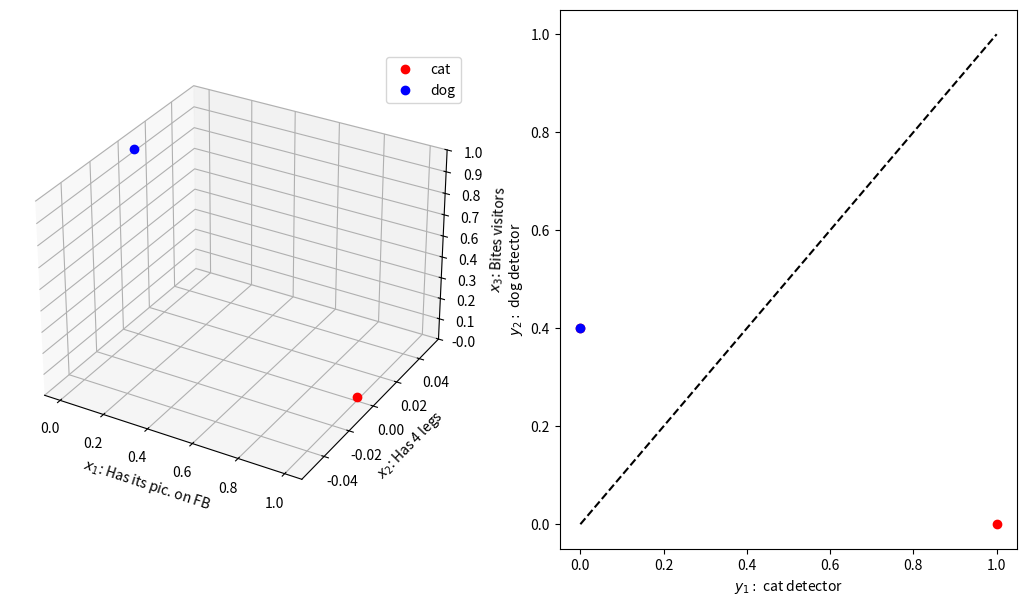

Python code for this plot:
#!/usr/bin/env python3
# -*- coding: utf-8 -*-
"""
@author: mehdisenoussi
left plot:  3D input space with two animals (cat and dog) plotted in it
right plot: 2D output space after one training step, with two novel animals
(one cat, one dog) plotted in it
"""

import numpy as np

from mpl_toolkits.mplot3d import Axes3D
from matplotlib.ticker import LinearLocator, FormatStrFormatter
import matplotlib.pyplot as pl


# learning parameter
beta = .4

#############################
# Some points

fig = pl.figure(figsize = (13, 7))
axs = [];
axs.append(fig.add_subplot(1, 2, 1, projection='3d'))
axs.append(fig.add_subplot(1, 2, 2))

# Coordinates of our first point
x1_1 = [1]
x2_1 = [0]
x3_1 = [0]

# Coordinates of our second point
x1_2 = [0]
x2_2 = [0]
x3_2 = [1]

axs[0].plot3D(x1_1, x2_1, x3_1, 'ro', label='cat')
axs[0].plot3D(x1_2, x2_2, x3_2, 'bo', label='dog')
axs[0].legend()

axs[0].zaxis.set_major_locator(LinearLocator(10))
axs[0].zaxis.set_major_formatter(FormatStrFormatter('%.1f'))

axs[0].set_xlabel('$x_{1}$: Has its pic. on FB')
axs[0].set_ylabel('$x_{2}$: Has 4 legs')
axs[0].set_zlabel('$x_{3}$: Bites visitors')

# initialize weights and targets
weights = np.zeros(shape = [2, 3])
targets = np.array([[1, 0], [0, 1]])

# apply the hebb learning rule (see MCP book equation (3.2))
weights = weights + beta * np.dot(targets[0,:][:, np.newaxis], np.array([x1_1, x2_1, x3_1]).T)
weights = weights + beta * np.dot(targets[1,:][:, np.newaxis], np.array([x1_2, x2_2, x3_2]).T)

axs[1].plot([0, 1], [0,1], 'k--')
axs[1].set_xlabel('$y_{1}:$ cat detector')
axs[1].set_ylabel('$y_{2}:$ dog detector')

# try a novel cat
x1_new = [1]
x2_new = [1]
x3_new = [0]
activations = np.dot(weights, np.array([x1_new, x2_new, x3_new]))
axs[1].plot(activations, 'ro')

# try a novel dog
x1_new = [0]
x2_new = [1]
x3_new = [1]
activations = np.dot(weights, np.array([x1_new, x2_new, x3_new]))
axs[1].plot(activations[0],activations[1], 'bo')
